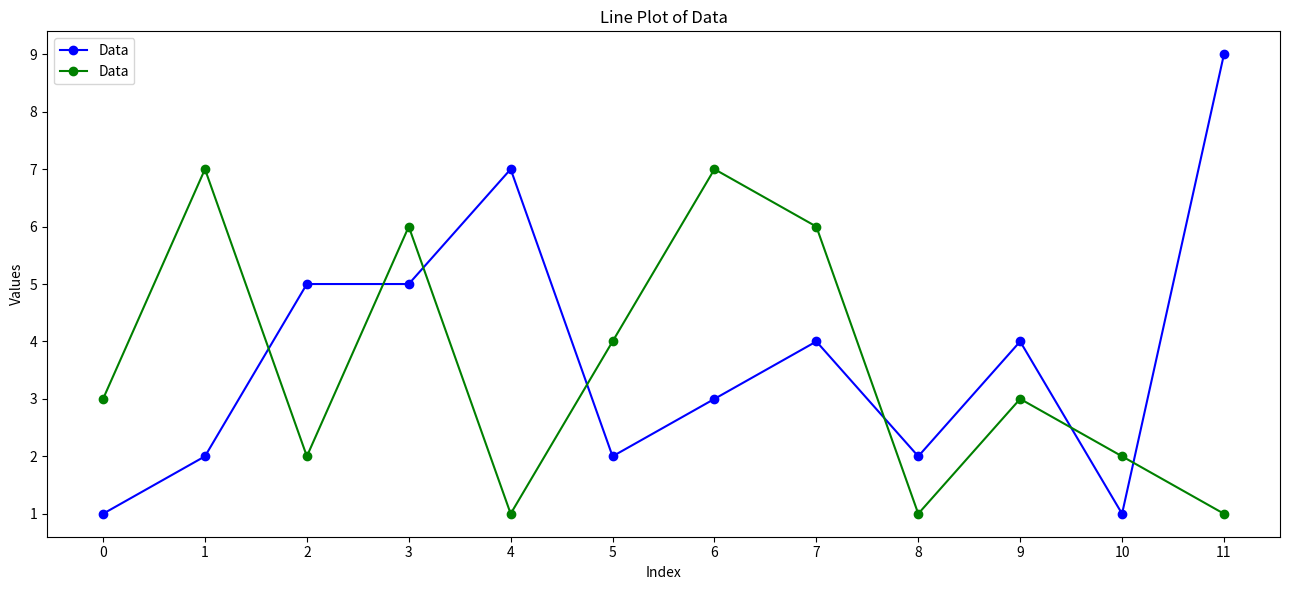

Write Python code to recreate this figure.
import matplotlib.pyplot as plt
import numpy as np
from scipy import stats

data = [1, 2, 5, 5, 7, 2, 3, 4, 2, 4, 1, 9]   # [1,1,2,2,2,3,4,4,5,5,7,9]
x_values = np.arange(len(data))  
data2 = [3, 7, 2, 6, 1, 4, 7, 6, 1, 3,2, 1]   # [1,1,2,2,2,3,4,4,5,5,7,9]
x_values2 = np.arange(len(data))  
plt.figure(figsize=(13, 6))  
plt.plot(x_values, data, marker='o', linestyle='-', color='blue', label='Data')
plt.plot(x_values2, data2, marker='o', linestyle='-', color='green', label='Data')
plt.xticks(x_values) 
plt.xlabel('Index')
plt.ylabel('Values')
plt.title('Line Plot of Data')
plt.legend()
plt.tight_layout()  
plt.show()



#### محاسبه میانگین
# mean_value = np.mean(data)  
# plt.axhline(mean_value, color='red', linestyle='dashed', linewidth=1, label='Mean')
# plt.text(x_values[-1] + 1, mean_value, f'Mean: {mean_value:.2f}', color='red', verticalalignment='center')


#### محاسبه میانه
# median_value = np.median(data)  
# plt.axhline(median_value, color='green', linestyle='dashed', linewidth=1, label='Median')
# plt.text(x_values[-1] + 1, median_value, f'Median: {median_value}', color='green', verticalalignment='center')


#### محاسبه مد
# mode_value = stats.mode(data).mode[0]  
# plt.axhline(mode_value, color='purple', linestyle='dashed', linewidth=1, label='Mode')
# plt.text(x_values[-1] + 1, mode_value, f'Mode: {mode_value}', color='purple', verticalalignment='center')


#### محاسبه واریانس
# variance_value = np.var(data)  
# plt.axhline(variance_value, color='orange', linestyle='dashed', linewidth=1, label='Variance')
# plt.text(x_values[-1] + 1, variance_value, f'Variance: {variance_value:.2f}', color='orange', verticalalignment='center')


#### محاسبه انحراف معیار
# std_deviation_value = np.std(data)  
# plt.axhline(std_deviation_value, color='brown', linestyle='dashed', linewidth=1, label='Std Deviation')
# plt.text(x_values[-1] + 1, std_deviation_value, f'Std Dev: {std_deviation_value:.2f}', color='brown', verticalalignment='center')


#### محاسبه محدوده
# data_range = np.ptp(data)  
# plt.axhline(data_range, color='black', linestyle='dashed', linewidth=1, label='data_range')
# plt.text(x_values[-1] + 1, data_range, f'Range: {data_range}', color='black', verticalalignment='center')


# #### محاسبه صدک‌ها
# percentiles = np.percentile(data, [10, 40, 70,90]) 
# plt.axhline(percentiles[0], color='magenta', linestyle='dashed', linewidth=1, label='percentiles[0]')
# plt.axhline(percentiles[1], color='cyan', linestyle='dashed', linewidth=1, label='percentiles[1]')
# plt.axhline(percentiles[2], color='blue', linestyle='dashed', linewidth=1, label='percentiles[2]')
# plt.axhline(percentiles[3], color='green', linestyle='dashed', linewidth=1, label='percentiles[3]')
# plt.text(x_values[-1] + 1, percentiles[0], f'25th Percentile: {percentiles[0]}', color='magenta', verticalalignment='center')
# plt.text(x_values[-1] + 1, percentiles[1], f'50th Percentile: {percentiles[1]}', color='cyan', verticalalignment='center')
# plt.text(x_values[-1] + 1, percentiles[2], f'75th Percentile: {percentiles[2]}', color='blue', verticalalignment='center')
# plt.text(x_values[-1] + 1, percentiles[3], f'100th Percentile: {percentiles[3]}', color='green', verticalalignment='center')


#### محاسبه چارک‌ها
# quartiles = np.percentile(data, [25, 50, 75])  
# plt.axhline(quartiles[0], color='purple', linestyle='dashed', linewidth=1, label='quartiles[0]')
# plt.axhline(quartiles[1], color='blue', linestyle='dashed', linewidth=1,   label='quartiles[1]')
# plt.axhline(quartiles[2], color='green', linestyle='dashed', linewidth=1,  label='quartiles[2]')
# plt.text(x_values[-1] + 1, quartiles[0], f'Q1 (25th Quartile): {quartiles[0]}', color='purple', verticalalignment='center')
# plt.text(x_values[-1] + 1, quartiles[1], f'Q2 (50th Quartile): {quartiles[1]}', color='blue', verticalalignment='center')
# plt.text(x_values[-1] + 1, quartiles[2], f'Q3 (75th Quartile): {quartiles[2]}', color='green', verticalalignment='center')


#### محدوده بین‌چارکی (IQR)
# q1 = np.percentile(data, 25)  # چارک اول (25th percentile)
# q3 = np.percentile(data, 75)  # چارک سوم (75th percentile)
# iqr = q3 - q1 
# plt.axhline(iqr, color='pink', linestyle='dashed', linewidth=1, label='IQR')
# plt.text(x_values[-1] + 1, iqr, f'IQR: {iqr}', color='pink', verticalalignment='center')



# plt.xticks(x_values) 
# plt.xlabel('Index')
# plt.ylabel('Values')
# plt.title('Line Plot of Data')
# plt.legend()
# plt.tight_layout()  
# plt.show()



